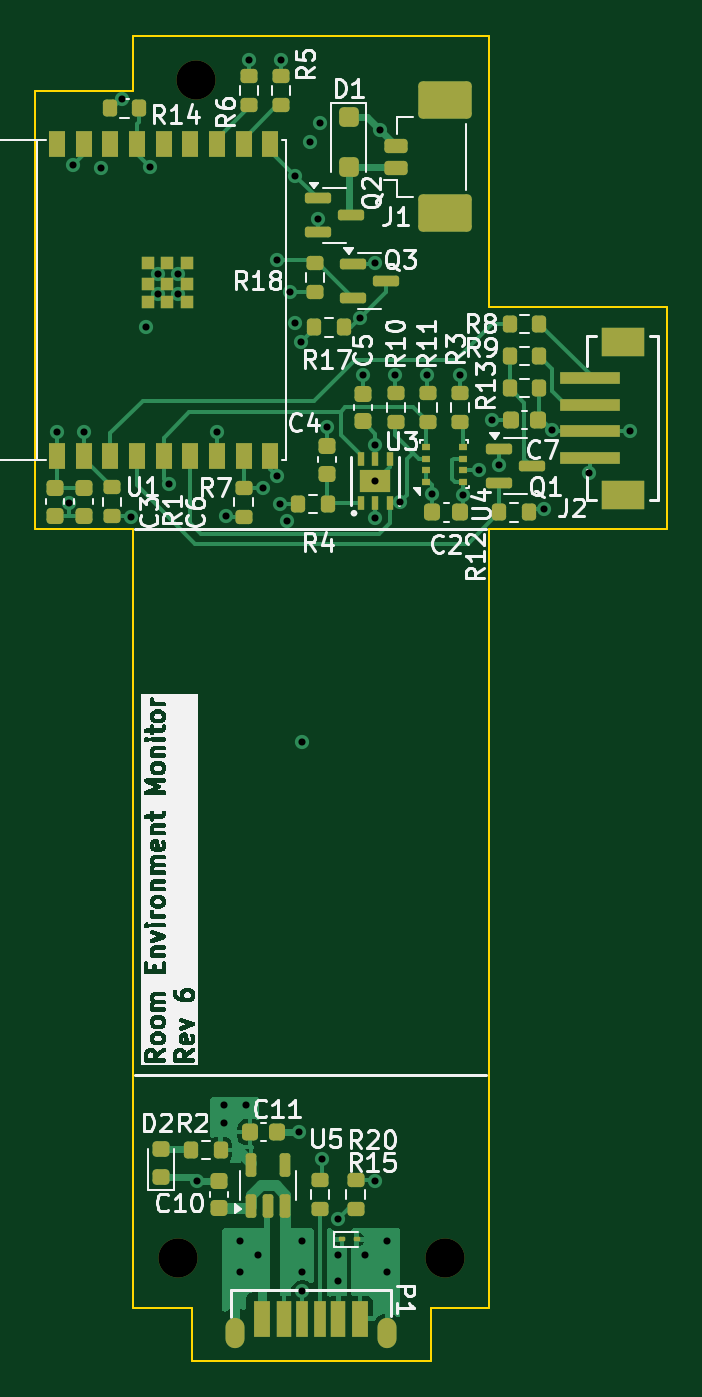
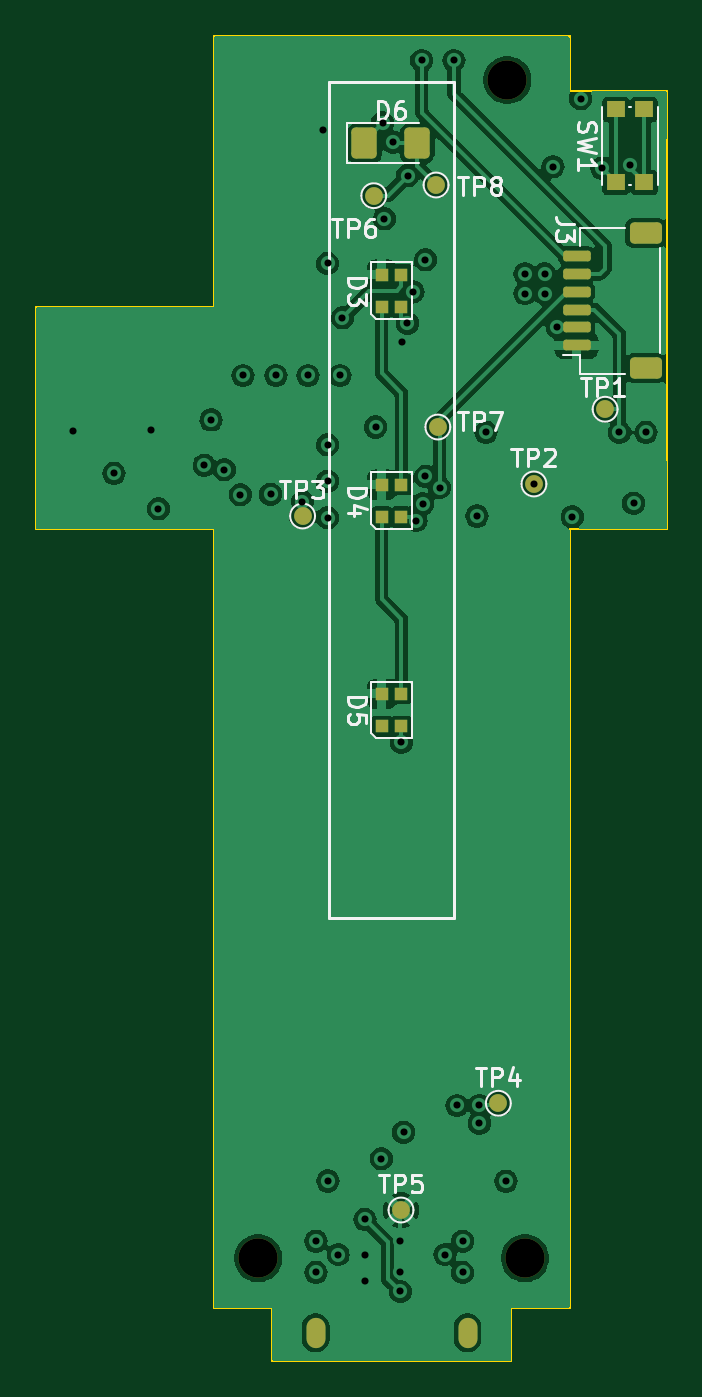
Circuit board: 11 layer files. Board 35.5 x 74.5 mm.
- bottom_copper: room_environment_monitor-B_Cu.gbl (100317 bytes)
- bottom_mask: room_environment_monitor-B_Mask.gbs (2527 bytes)
- paste: room_environment_monitor-B_Paste.gbp (2096 bytes)
- bottom_silk: room_environment_monitor-B_Silkscreen.gbo (22520 bytes)
- outline: room_environment_monitor-Edge_Cuts.gm1 (1347 bytes)
- top_copper: room_environment_monitor-F_Cu.gtl (29746 bytes)
- top_mask: room_environment_monitor-F_Mask.gts (6591 bytes)
- paste: room_environment_monitor-F_Paste.gtp (6395 bytes)
- top_silk: room_environment_monitor-F_Silkscreen.gto (120899 bytes)
- drill: room_environment_monitor-NPTH.drl (377 bytes)
- drill: room_environment_monitor-PTH.drl (1653 bytes)

=== bottom_copper: room_environment_monitor-B_Cu.gbl (100317 bytes, source omitted) ===
=== bottom_mask: room_environment_monitor-B_Mask.gbs (2527 bytes, source withheld) ===
=== paste: room_environment_monitor-B_Paste.gbp (2096 bytes, source withheld) ===
=== bottom_silk: room_environment_monitor-B_Silkscreen.gbo (22520 bytes, source omitted) ===
=== outline: room_environment_monitor-Edge_Cuts.gm1 ===
G04 #@! TF.GenerationSoftware,KiCad,Pcbnew,8.0.7*
G04 #@! TF.CreationDate,2025-08-07T07:41:48-04:00*
G04 #@! TF.ProjectId,room_environment_monitor,726f6f6d-5f65-46e7-9669-726f6e6d656e,rev?*
G04 #@! TF.SameCoordinates,Original*
G04 #@! TF.FileFunction,Profile,NP*
%FSLAX46Y46*%
G04 Gerber Fmt 4.6, Leading zero omitted, Abs format (unit mm)*
G04 Created by KiCad (PCBNEW 8.0.7) date 2025-08-07 07:41:48*
%MOMM*%
%LPD*%
G01*
G04 APERTURE LIST*
G04 #@! TA.AperFunction,Profile*
%ADD10C,0.100000*%
G04 #@! TD*
G04 APERTURE END LIST*
D10*
X120000000Y-70000000D02*
X120000000Y-85250000D01*
X103300000Y-144500000D02*
X103300000Y-141500000D01*
X120000000Y-85250000D02*
X130000000Y-85250000D01*
X100000000Y-70000000D02*
X120000000Y-70000000D01*
X100000000Y-73100000D02*
X100000000Y-70000000D01*
X100000000Y-97750000D02*
X94500000Y-97750000D01*
X120000000Y-97750000D02*
X120000000Y-141500000D01*
X130000000Y-85250000D02*
X130000000Y-97750000D01*
X116700000Y-144500000D02*
X103300000Y-144500000D01*
X103300000Y-141500000D02*
X100000000Y-141500000D01*
X116700000Y-141500000D02*
X116700000Y-144500000D01*
X100000000Y-141500000D02*
X100000000Y-97750000D01*
X130000000Y-97750000D02*
X120000000Y-97750000D01*
X94500000Y-73100000D02*
X100000000Y-73100000D01*
X94500000Y-73100000D02*
X94500000Y-97750000D01*
X120000000Y-141500000D02*
X116700000Y-141500000D01*
M02*

=== top_copper: room_environment_monitor-F_Cu.gtl (29746 bytes, source omitted) ===
=== top_mask: room_environment_monitor-F_Mask.gts ===
G04 #@! TF.GenerationSoftware,KiCad,Pcbnew,8.0.7*
G04 #@! TF.CreationDate,2025-08-07T07:41:48-04:00*
G04 #@! TF.ProjectId,room_environment_monitor,726f6f6d-5f65-46e7-9669-726f6e6d656e,rev?*
G04 #@! TF.SameCoordinates,Original*
G04 #@! TF.FileFunction,Soldermask,Top*
G04 #@! TF.FilePolarity,Negative*
%FSLAX46Y46*%
G04 Gerber Fmt 4.6, Leading zero omitted, Abs format (unit mm)*
G04 Created by KiCad (PCBNEW 8.0.7) date 2025-08-07 07:41:48*
%MOMM*%
%LPD*%
G01*
G04 APERTURE LIST*
G04 Aperture macros list*
%AMRoundRect*
0 Rectangle with rounded corners*
0 $1 Rounding radius*
0 $2 $3 $4 $5 $6 $7 $8 $9 X,Y pos of 4 corners*
0 Add a 4 corners polygon primitive as box body*
4,1,4,$2,$3,$4,$5,$6,$7,$8,$9,$2,$3,0*
0 Add four circle primitives for the rounded corners*
1,1,$1+$1,$2,$3*
1,1,$1+$1,$4,$5*
1,1,$1+$1,$6,$7*
1,1,$1+$1,$8,$9*
0 Add four rect primitives between the rounded corners*
20,1,$1+$1,$2,$3,$4,$5,0*
20,1,$1+$1,$4,$5,$6,$7,0*
20,1,$1+$1,$6,$7,$8,$9,0*
20,1,$1+$1,$8,$9,$2,$3,0*%
G04 Aperture macros list end*
%ADD10RoundRect,0.200000X0.275000X-0.200000X0.275000X0.200000X-0.275000X0.200000X-0.275000X-0.200000X0*%
%ADD11RoundRect,0.200000X0.200000X0.275000X-0.200000X0.275000X-0.200000X-0.275000X0.200000X-0.275000X0*%
%ADD12RoundRect,0.225000X0.225000X0.250000X-0.225000X0.250000X-0.225000X-0.250000X0.225000X-0.250000X0*%
%ADD13RoundRect,0.200000X0.450000X-0.200000X0.450000X0.200000X-0.450000X0.200000X-0.450000X-0.200000X0*%
%ADD14RoundRect,0.250001X1.249999X-0.799999X1.249999X0.799999X-1.249999X0.799999X-1.249999X-0.799999X0*%
%ADD15R,0.900000X1.500000*%
%ADD16R,0.700000X0.700000*%
%ADD17RoundRect,0.200000X-0.200000X-0.275000X0.200000X-0.275000X0.200000X0.275000X-0.200000X0.275000X0*%
%ADD18RoundRect,0.150000X0.150000X-0.512500X0.150000X0.512500X-0.150000X0.512500X-0.150000X-0.512500X0*%
%ADD19RoundRect,0.250000X-0.300000X0.300000X-0.300000X-0.300000X0.300000X-0.300000X0.300000X0.300000X0*%
%ADD20RoundRect,0.150000X-0.587500X-0.150000X0.587500X-0.150000X0.587500X0.150000X-0.587500X0.150000X0*%
%ADD21RoundRect,0.225000X0.250000X-0.225000X0.250000X0.225000X-0.250000X0.225000X-0.250000X-0.225000X0*%
%ADD22C,2.200000*%
%ADD23RoundRect,0.225000X-0.225000X-0.250000X0.225000X-0.250000X0.225000X0.250000X-0.225000X0.250000X0*%
%ADD24RoundRect,0.218750X0.256250X-0.218750X0.256250X0.218750X-0.256250X0.218750X-0.256250X-0.218750X0*%
%ADD25RoundRect,0.200000X-0.275000X0.200000X-0.275000X-0.200000X0.275000X-0.200000X0.275000X0.200000X0*%
%ADD26R,0.500000X0.350000*%
%ADD27RoundRect,0.225000X-0.250000X0.225000X-0.250000X-0.225000X0.250000X-0.225000X0.250000X0.225000X0*%
%ADD28RoundRect,0.062500X0.117500X0.062500X-0.117500X0.062500X-0.117500X-0.062500X0.117500X-0.062500X0*%
%ADD29R,3.352800X0.711200*%
%ADD30R,2.387600X1.600200*%
%ADD31R,0.355600X0.762000*%
%ADD32R,1.701800X1.244600*%
%ADD33R,0.711200X2.006600*%
%ADD34R,0.812800X2.006600*%
%ADD35R,0.889000X2.006600*%
%ADD36O,1.066800X1.701800*%
G04 APERTURE END LIST*
D10*
X98800000Y-97025000D03*
X98800000Y-95375000D03*
D11*
X122225000Y-96800000D03*
X120575000Y-96800000D03*
D10*
X114750000Y-91725000D03*
X114750000Y-90075000D03*
D12*
X122750000Y-91600000D03*
X121200000Y-91600000D03*
D13*
X114750000Y-77450000D03*
X114750000Y-76200000D03*
D14*
X117500000Y-80000000D03*
X117500000Y-73650000D03*
D11*
X122800000Y-89800000D03*
X121150000Y-89800000D03*
D15*
X95700000Y-93610000D03*
X97200000Y-93610000D03*
X98700000Y-93610000D03*
X100200000Y-93610000D03*
X101700000Y-93610000D03*
X103200000Y-93610000D03*
X104700000Y-93610000D03*
X106200000Y-93610000D03*
X107700000Y-93610000D03*
X107700000Y-76110000D03*
X106200000Y-76110000D03*
X104700000Y-76110000D03*
X103200000Y-76110000D03*
X101700000Y-76110000D03*
X100200000Y-76110000D03*
X98700000Y-76110000D03*
X97200000Y-76110000D03*
X95700000Y-76110000D03*
D16*
X100800000Y-85000000D03*
X101900000Y-85000000D03*
X103000000Y-85000000D03*
X100800000Y-83950000D03*
X101900000Y-83950000D03*
X103000000Y-83950000D03*
X100800000Y-82800000D03*
X101900000Y-82800000D03*
X103000000Y-82800000D03*
D17*
X110175000Y-86400000D03*
X111825000Y-86400000D03*
D18*
X106625000Y-135762500D03*
X107575000Y-135762500D03*
X108525000Y-135762500D03*
X108525000Y-133487500D03*
X106625000Y-133487500D03*
D19*
X112100000Y-74600000D03*
X112100000Y-77400000D03*
D11*
X122800000Y-88000000D03*
X121150000Y-88000000D03*
D20*
X112325000Y-82850000D03*
X112325000Y-84750000D03*
X114200000Y-83800000D03*
D10*
X112500000Y-135950000D03*
X112500000Y-134300000D03*
X108300000Y-73925000D03*
X108300000Y-72275000D03*
D21*
X112900000Y-91675000D03*
X112900000Y-90125000D03*
D22*
X102500000Y-138700000D03*
X117500000Y-138700000D03*
D11*
X122800000Y-86200000D03*
X121150000Y-86200000D03*
D23*
X106550000Y-131625000D03*
X108100000Y-131625000D03*
D17*
X109275001Y-96324600D03*
X110925001Y-96324600D03*
D22*
X103500000Y-72500000D03*
D10*
X110500000Y-135950000D03*
X110500000Y-134300000D03*
X106200000Y-97050000D03*
X106200000Y-95400000D03*
D24*
X101575000Y-134162500D03*
X101575000Y-132587500D03*
D10*
X110200000Y-84425000D03*
X110200000Y-82775000D03*
D21*
X104825000Y-135900000D03*
X104825000Y-134350000D03*
D25*
X118350000Y-90075000D03*
X118350000Y-91725000D03*
D20*
X120525000Y-93250000D03*
X120525000Y-95150000D03*
X122400000Y-94200000D03*
D26*
X116450000Y-95075000D03*
X116450000Y-94425000D03*
X116450000Y-93775000D03*
X116450000Y-93125000D03*
X118500000Y-93125000D03*
X118500000Y-93775000D03*
X118500000Y-94425000D03*
X118500000Y-95075000D03*
D27*
X95600000Y-95425000D03*
X95600000Y-96975000D03*
D10*
X116550000Y-91725000D03*
X116550000Y-90075000D03*
D11*
X104900000Y-132625000D03*
X103250000Y-132625000D03*
D12*
X118350000Y-96800000D03*
X116800000Y-96800000D03*
D27*
X97200000Y-95425000D03*
X97200000Y-96975000D03*
D28*
X111710000Y-137650000D03*
X112550000Y-137650000D03*
D29*
X125645800Y-89249999D03*
X125645800Y-90749999D03*
X125645800Y-92250001D03*
X125645800Y-93750001D03*
D30*
X127528448Y-87199998D03*
X127528448Y-95800002D03*
D20*
X110375000Y-79150000D03*
X110375000Y-81050000D03*
X112250000Y-80100000D03*
D10*
X106500000Y-73925000D03*
X106500000Y-72275000D03*
D17*
X98675000Y-74100000D03*
X100325000Y-74100000D03*
D31*
X112800000Y-96289200D03*
X113600001Y-96289200D03*
X114400002Y-96289200D03*
X114400002Y-93800000D03*
X113600001Y-93800000D03*
X112800000Y-93800000D03*
D32*
X113600001Y-95044600D03*
D33*
X110499999Y-142100000D03*
D34*
X108480000Y-142100000D03*
D35*
X107250000Y-142100000D03*
D33*
X109500001Y-142100000D03*
D34*
X111520000Y-142100000D03*
D35*
X112750000Y-142100000D03*
D36*
X114269999Y-142900001D03*
X105730001Y-142900001D03*
D21*
X110900001Y-94619600D03*
X110900001Y-93069600D03*
M02*

=== paste: room_environment_monitor-F_Paste.gtp ===
G04 #@! TF.GenerationSoftware,KiCad,Pcbnew,8.0.7*
G04 #@! TF.CreationDate,2025-08-07T07:41:48-04:00*
G04 #@! TF.ProjectId,room_environment_monitor,726f6f6d-5f65-46e7-9669-726f6e6d656e,rev?*
G04 #@! TF.SameCoordinates,Original*
G04 #@! TF.FileFunction,Paste,Top*
G04 #@! TF.FilePolarity,Positive*
%FSLAX46Y46*%
G04 Gerber Fmt 4.6, Leading zero omitted, Abs format (unit mm)*
G04 Created by KiCad (PCBNEW 8.0.7) date 2025-08-07 07:41:48*
%MOMM*%
%LPD*%
G01*
G04 APERTURE LIST*
G04 Aperture macros list*
%AMRoundRect*
0 Rectangle with rounded corners*
0 $1 Rounding radius*
0 $2 $3 $4 $5 $6 $7 $8 $9 X,Y pos of 4 corners*
0 Add a 4 corners polygon primitive as box body*
4,1,4,$2,$3,$4,$5,$6,$7,$8,$9,$2,$3,0*
0 Add four circle primitives for the rounded corners*
1,1,$1+$1,$2,$3*
1,1,$1+$1,$4,$5*
1,1,$1+$1,$6,$7*
1,1,$1+$1,$8,$9*
0 Add four rect primitives between the rounded corners*
20,1,$1+$1,$2,$3,$4,$5,0*
20,1,$1+$1,$4,$5,$6,$7,0*
20,1,$1+$1,$6,$7,$8,$9,0*
20,1,$1+$1,$8,$9,$2,$3,0*%
G04 Aperture macros list end*
%ADD10RoundRect,0.200000X0.275000X-0.200000X0.275000X0.200000X-0.275000X0.200000X-0.275000X-0.200000X0*%
%ADD11RoundRect,0.200000X0.200000X0.275000X-0.200000X0.275000X-0.200000X-0.275000X0.200000X-0.275000X0*%
%ADD12RoundRect,0.225000X0.225000X0.250000X-0.225000X0.250000X-0.225000X-0.250000X0.225000X-0.250000X0*%
%ADD13RoundRect,0.200000X0.450000X-0.200000X0.450000X0.200000X-0.450000X0.200000X-0.450000X-0.200000X0*%
%ADD14RoundRect,0.250001X1.249999X-0.799999X1.249999X0.799999X-1.249999X0.799999X-1.249999X-0.799999X0*%
%ADD15R,0.900000X1.500000*%
%ADD16R,0.700000X0.700000*%
%ADD17RoundRect,0.200000X-0.200000X-0.275000X0.200000X-0.275000X0.200000X0.275000X-0.200000X0.275000X0*%
%ADD18RoundRect,0.150000X0.150000X-0.512500X0.150000X0.512500X-0.150000X0.512500X-0.150000X-0.512500X0*%
%ADD19RoundRect,0.250000X-0.300000X0.300000X-0.300000X-0.300000X0.300000X-0.300000X0.300000X0.300000X0*%
%ADD20RoundRect,0.150000X-0.587500X-0.150000X0.587500X-0.150000X0.587500X0.150000X-0.587500X0.150000X0*%
%ADD21RoundRect,0.225000X0.250000X-0.225000X0.250000X0.225000X-0.250000X0.225000X-0.250000X-0.225000X0*%
%ADD22RoundRect,0.225000X-0.225000X-0.250000X0.225000X-0.250000X0.225000X0.250000X-0.225000X0.250000X0*%
%ADD23RoundRect,0.218750X0.256250X-0.218750X0.256250X0.218750X-0.256250X0.218750X-0.256250X-0.218750X0*%
%ADD24RoundRect,0.200000X-0.275000X0.200000X-0.275000X-0.200000X0.275000X-0.200000X0.275000X0.200000X0*%
%ADD25R,0.500000X0.350000*%
%ADD26RoundRect,0.225000X-0.250000X0.225000X-0.250000X-0.225000X0.250000X-0.225000X0.250000X0.225000X0*%
%ADD27RoundRect,0.062500X0.117500X0.062500X-0.117500X0.062500X-0.117500X-0.062500X0.117500X-0.062500X0*%
%ADD28R,3.352800X0.711200*%
%ADD29R,2.387600X1.600200*%
%ADD30R,0.355600X0.762000*%
%ADD31R,1.701800X1.244600*%
%ADD32R,0.711200X2.006600*%
%ADD33R,0.812800X2.006600*%
%ADD34R,0.889000X2.006600*%
G04 APERTURE END LIST*
D10*
X98800000Y-97025000D03*
X98800000Y-95375000D03*
D11*
X122225000Y-96800000D03*
X120575000Y-96800000D03*
D10*
X114750000Y-91725000D03*
X114750000Y-90075000D03*
D12*
X122750000Y-91600000D03*
X121200000Y-91600000D03*
D13*
X114750000Y-77450000D03*
X114750000Y-76200000D03*
D14*
X117500000Y-80000000D03*
X117500000Y-73650000D03*
D11*
X122800000Y-89800000D03*
X121150000Y-89800000D03*
D15*
X95700000Y-93610000D03*
X97200000Y-93610000D03*
X98700000Y-93610000D03*
X100200000Y-93610000D03*
X101700000Y-93610000D03*
X103200000Y-93610000D03*
X104700000Y-93610000D03*
X106200000Y-93610000D03*
X107700000Y-93610000D03*
X107700000Y-76110000D03*
X106200000Y-76110000D03*
X104700000Y-76110000D03*
X103200000Y-76110000D03*
X101700000Y-76110000D03*
X100200000Y-76110000D03*
X98700000Y-76110000D03*
X97200000Y-76110000D03*
X95700000Y-76110000D03*
D16*
X100800000Y-85000000D03*
X101900000Y-85000000D03*
X103000000Y-85000000D03*
X100800000Y-83950000D03*
X101900000Y-83950000D03*
X103000000Y-83950000D03*
X100800000Y-82800000D03*
X101900000Y-82800000D03*
X103000000Y-82800000D03*
D17*
X110175000Y-86400000D03*
X111825000Y-86400000D03*
D18*
X106625000Y-135762500D03*
X107575000Y-135762500D03*
X108525000Y-135762500D03*
X108525000Y-133487500D03*
X106625000Y-133487500D03*
D19*
X112100000Y-74600000D03*
X112100000Y-77400000D03*
D11*
X122800000Y-88000000D03*
X121150000Y-88000000D03*
D20*
X112325000Y-82850000D03*
X112325000Y-84750000D03*
X114200000Y-83800000D03*
D10*
X112500000Y-135950000D03*
X112500000Y-134300000D03*
X108300000Y-73925000D03*
X108300000Y-72275000D03*
D21*
X112900000Y-91675000D03*
X112900000Y-90125000D03*
D11*
X122800000Y-86200000D03*
X121150000Y-86200000D03*
D22*
X106550000Y-131625000D03*
X108100000Y-131625000D03*
D17*
X109275001Y-96324600D03*
X110925001Y-96324600D03*
D10*
X110500000Y-135950000D03*
X110500000Y-134300000D03*
X106200000Y-97050000D03*
X106200000Y-95400000D03*
D23*
X101575000Y-134162500D03*
X101575000Y-132587500D03*
D10*
X110200000Y-84425000D03*
X110200000Y-82775000D03*
D21*
X104825000Y-135900000D03*
X104825000Y-134350000D03*
D24*
X118350000Y-90075000D03*
X118350000Y-91725000D03*
D20*
X120525000Y-93250000D03*
X120525000Y-95150000D03*
X122400000Y-94200000D03*
D25*
X116450000Y-95075000D03*
X116450000Y-94425000D03*
X116450000Y-93775000D03*
X116450000Y-93125000D03*
X118500000Y-93125000D03*
X118500000Y-93775000D03*
X118500000Y-94425000D03*
X118500000Y-95075000D03*
D26*
X95600000Y-95425000D03*
X95600000Y-96975000D03*
D10*
X116550000Y-91725000D03*
X116550000Y-90075000D03*
D11*
X104900000Y-132625000D03*
X103250000Y-132625000D03*
D12*
X118350000Y-96800000D03*
X116800000Y-96800000D03*
D26*
X97200000Y-95425000D03*
X97200000Y-96975000D03*
D27*
X111710000Y-137650000D03*
X112550000Y-137650000D03*
D28*
X125645800Y-89249999D03*
X125645800Y-90749999D03*
X125645800Y-92250001D03*
X125645800Y-93750001D03*
D29*
X127528448Y-87199998D03*
X127528448Y-95800002D03*
D20*
X110375000Y-79150000D03*
X110375000Y-81050000D03*
X112250000Y-80100000D03*
D10*
X106500000Y-73925000D03*
X106500000Y-72275000D03*
D17*
X98675000Y-74100000D03*
X100325000Y-74100000D03*
D30*
X112800000Y-96289200D03*
X113600001Y-96289200D03*
X114400002Y-96289200D03*
X114400002Y-93800000D03*
X113600001Y-93800000D03*
X112800000Y-93800000D03*
D31*
X113600001Y-95044600D03*
D32*
X110499999Y-142100000D03*
D33*
X108480000Y-142100000D03*
D34*
X107250000Y-142100000D03*
D32*
X109500001Y-142100000D03*
D33*
X111520000Y-142100000D03*
D34*
X112750000Y-142100000D03*
D21*
X110900001Y-94619600D03*
X110900001Y-93069600D03*
M02*

=== top_silk: room_environment_monitor-F_Silkscreen.gto (120899 bytes, source omitted) ===
=== drill: room_environment_monitor-NPTH.drl ===
M48
; DRILL file {KiCad 8.0.7} date 2025-08-07T07:41:51-0400
; FORMAT={-:-/ absolute / inch / decimal}
; #@! TF.CreationDate,2025-08-07T07:41:51-04:00
; #@! TF.GenerationSoftware,Kicad,Pcbnew,8.0.7
; #@! TF.FileFunction,NonPlated,1,4,NPTH
FMAT,2
INCH
; #@! TA.AperFunction,NonPlated,NPTH,ComponentDrill
T1C0.0866
%
G90
G05
T1
X4.0354Y-5.4606
X4.0748Y-2.8543
X4.626Y-5.4606
M30

=== drill: room_environment_monitor-PTH.drl ===
M48
; DRILL file {KiCad 8.0.7} date 2025-08-07T07:41:51-0400
; FORMAT={-:-/ absolute / inch / decimal}
; #@! TF.CreationDate,2025-08-07T07:41:51-04:00
; #@! TF.GenerationSoftware,Kicad,Pcbnew,8.0.7
; #@! TF.FileFunction,Plated,1,4,PTH
FMAT,2
INCH
; #@! TA.AperFunction,Plated,PTH,ViaDrill
T1C0.0157
; #@! TA.AperFunction,Plated,PTH,ComponentDrill
T2C0.0197
; #@! TA.AperFunction,Plated,PTH,ComponentDrill
T3C0.0217
%
G90
G05
T1
X3.7677Y-3.6339
X3.7949Y-3.7905
X3.803Y-3.0426
X3.8268Y-3.6339
X3.865Y-3.0494
X3.9122Y-2.8957
X3.9311Y-3.8209
X3.964Y-3.4016
X3.9737Y-3.046
X3.9921Y-3.2835
X3.9921Y-3.3268
X4.0157Y-3.748
X4.0354Y-3.2835
X4.0354Y-3.3268
X4.0778Y-5.2904
X4.122Y-3.6339
X4.1368Y-5.123
X4.1368Y-5.1624
X4.1417Y-3.8189
X4.1732Y-5.4232
X4.1732Y-5.4921
X4.186Y-5.123
X4.1929Y-2.811
X4.2126Y-5.4528
X4.2244Y-3.7559
X4.2559Y-3.7311
X4.2559Y-3.252
X4.2618Y-3.7921
X4.2638Y-2.811
X4.2763Y-3.829
X4.2832Y-3.3228
X4.2954Y-3.066
X4.2957Y-3.3921
X4.3041Y-5.1821
X4.3087Y-3.4339
X4.3091Y-4.3193
X4.311Y-5.4232
X4.311Y-5.4921
X4.311Y-5.5344
X4.3268Y-2.9921
X4.3465Y-3.1614
X4.3504Y-2.9488
X4.3533Y-5.2411
X4.3661Y-3.622
X4.3898Y-5.375
X4.3898Y-5.4547
X4.3898Y-5.5118
X4.4393Y-3.3806
X4.4449Y-3.5079
X4.4488Y-5.4528
X4.4717Y-5.2902
X4.4724Y-3.2598
X4.4724Y-3.6614
X4.4724Y-3.8228
X4.4724Y-3.7419
X4.4833Y-2.9656
X4.498Y-5.4232
X4.498Y-5.4921
X4.5157Y-3.5079
X4.5278Y-3.7872
X4.5866Y-3.5079
X4.5984Y-3.7705
X4.6594Y-3.5079
X4.6654Y-3.7717
X4.7008Y-3.7165
X4.7299Y-3.6063
X4.7453Y-3.7063
X4.8465Y-3.8031
X4.8634Y-3.6295
X4.9449Y-3.7244
X5.0366Y-3.6319
T2
G00X4.4988Y-5.6122
M15
G01X4.4988Y-5.6398
M16
G05
T3
G00X4.1626Y-5.6161
M15
G01X4.1626Y-5.6358
M16
G05
M30

